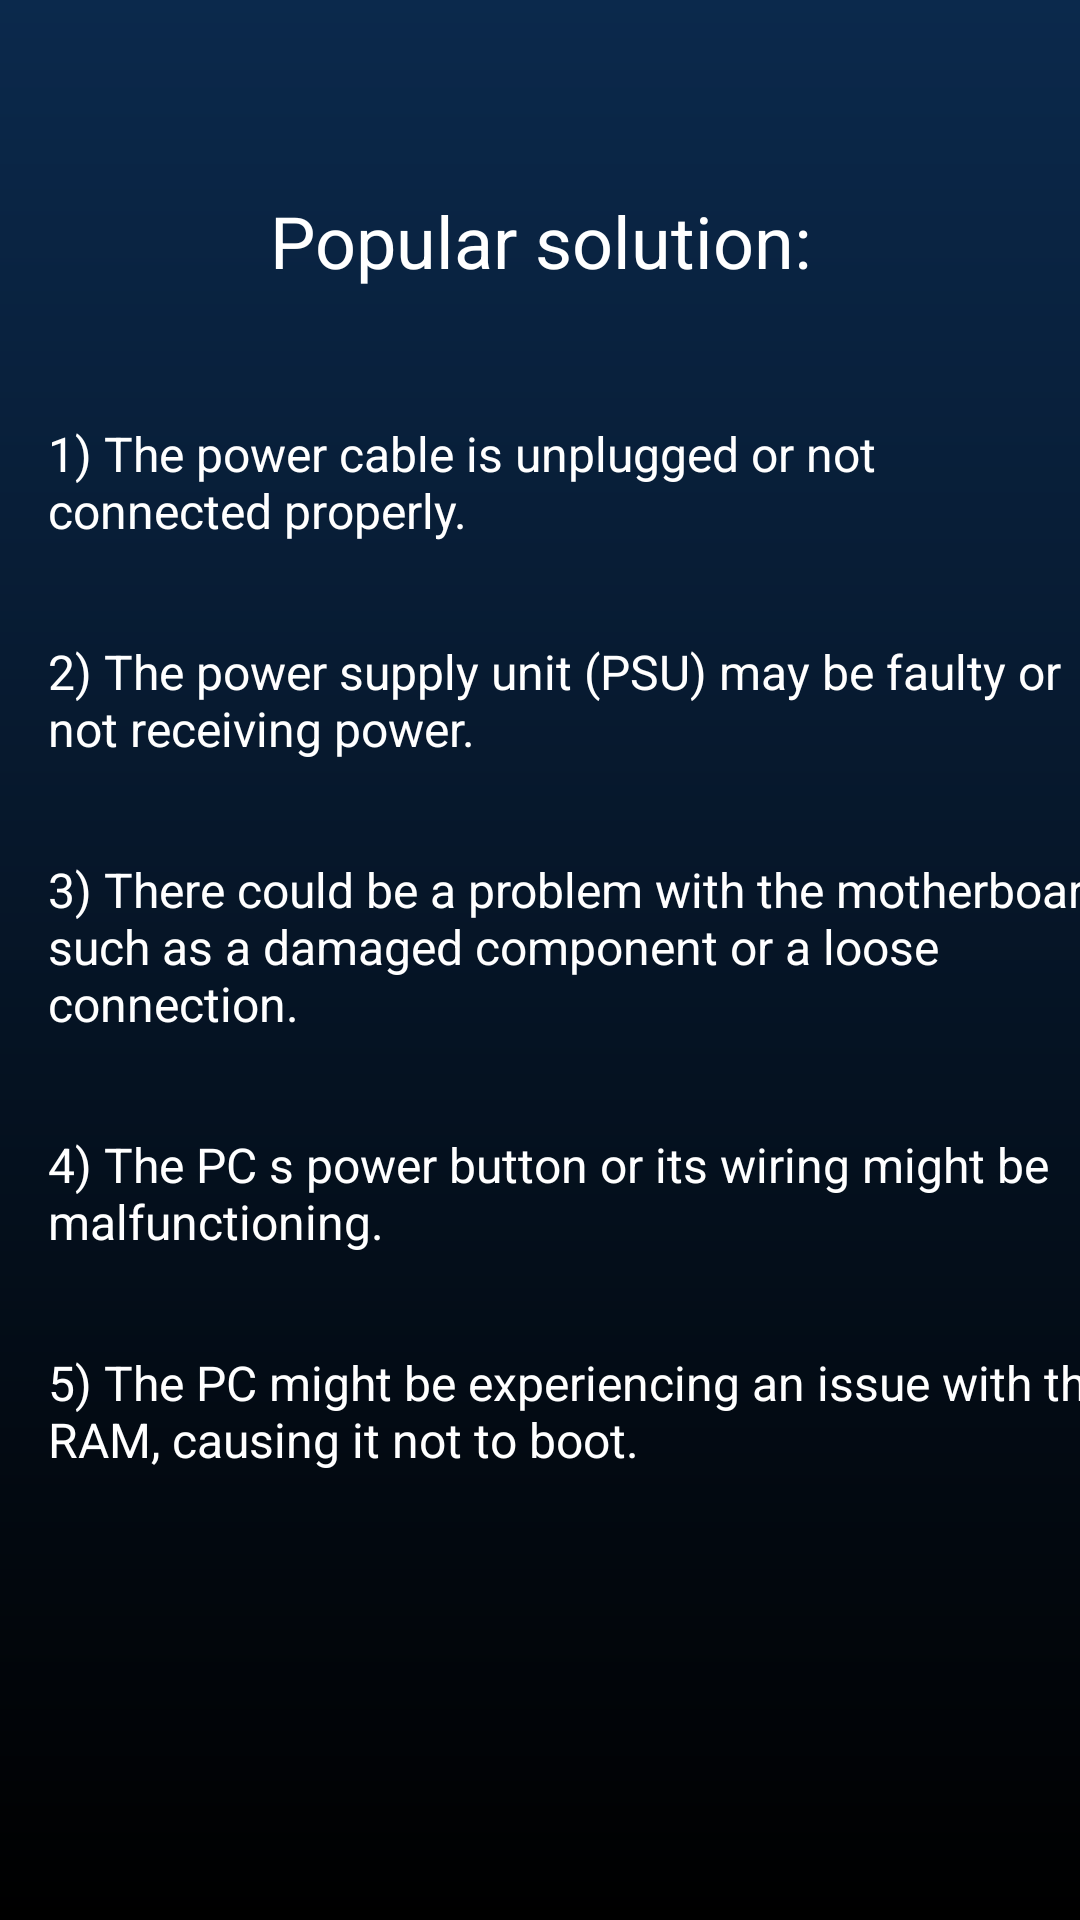

This screen was rendered from an Android layout file. Write that file and the resources it references.
<!-- AndroidManifest.xml: application theme Theme.MyApplication -->
<!-- res/layout/popular_problem5.xml -->
<?xml version="1.0" encoding="utf-8"?>
<androidx.constraintlayout.widget.ConstraintLayout
    xmlns:android="http://schemas.android.com/apk/res/android"
    xmlns:app="http://schemas.android.com/apk/res-auto"
    android:layout_width="match_parent"
    android:layout_height="match_parent"
    android:background="@drawable/gradient_background">

    <androidx.appcompat.widget.Toolbar
        android:id="@+id/toolbar"
        android:layout_width="0dp"
        android:layout_height="wrap_content"
        android:minHeight="?attr/actionBarSize"
        android:theme="?attr/actionBarTheme"
        app:layout_constraintEnd_toEndOf="parent"
        app:layout_constraintStart_toStartOf="parent"
        app:layout_constraintTop_toTopOf="parent">

        <RelativeLayout
            android:layout_width="wrap_content"
            android:layout_height="wrap_content"
            android:translationX="-14dp">

            <ImageView
                android:id="@+id/imageClose"
                android:layout_width="wrap_content"
                android:layout_height="wrap_content"
                android:padding="8dp"
                app:srcCompat="@drawable/baseline_arrow_back_24" />
        </RelativeLayout>

    </androidx.appcompat.widget.Toolbar>

    <TextView
        android:id="@+id/textView14"
        android:layout_width="wrap_content"
        android:layout_height="wrap_content"
        android:textColor="#FFFFFF"
        android:textSize="24sp"
        android:text="@string/prob_solution"
        app:layout_constraintEnd_toEndOf="parent"
        app:layout_constraintStart_toStartOf="parent"
        app:layout_constraintTop_toBottomOf="@+id/toolbar" />

    <TextView
        android:id="@+id/textView15"
        android:layout_width="match_parent"
        android:layout_height="wrap_content"
        android:layout_marginStart="16dp"
        android:layout_marginTop="44dp"
        android:textSize="16sp"
        android:textColor="#FFFFFF"
        android:text="@string/sol5.1"
        app:layout_constraintStart_toStartOf="parent"
        app:layout_constraintTop_toBottomOf="@+id/textView14" />

    <TextView
        android:id="@+id/textView16"
        android:layout_width="match_parent"
        android:layout_height="wrap_content"
        android:layout_marginStart="16dp"
        android:layout_marginTop="32dp"
        android:textSize="16sp"
        android:textColor="#FFFFFF"
        android:text="@string/sol5.2"
        app:layout_constraintStart_toStartOf="parent"
        app:layout_constraintTop_toBottomOf="@+id/textView15" />

    <TextView
        android:id="@+id/textView17"
        android:layout_width="wrap_content"
        android:layout_height="wrap_content"
        android:layout_marginStart="16dp"
        android:layout_marginTop="32dp"
        android:textSize="16sp"
        android:textColor="#FFFFFF"
        android:text="@string/sol5.3"
        app:layout_constraintStart_toStartOf="parent"
        app:layout_constraintTop_toBottomOf="@+id/textView16" />

    <TextView
        android:id="@+id/textView18"
        android:layout_width="wrap_content"
        android:layout_height="wrap_content"
        android:layout_marginStart="16dp"
        android:layout_marginTop="32dp"
        android:textSize="16sp"
        android:textColor="#FFFFFF"
        android:text="@string/sol5.4"
        app:layout_constraintStart_toStartOf="parent"
        app:layout_constraintTop_toBottomOf="@+id/textView17" />

    <TextView
        android:id="@+id/textView19"
        android:layout_width="wrap_content"
        android:layout_height="wrap_content"
        android:layout_marginStart="16dp"
        android:layout_marginTop="32dp"
        android:textSize="16sp"
        android:textColor="#FFFFFF"
        android:text="@string/sol5.5"
        app:layout_constraintStart_toStartOf="parent"
        app:layout_constraintTop_toBottomOf="@+id/textView18" />


</androidx.constraintlayout.widget.ConstraintLayout>
<!-- resources referenced by this layout -->
<resources>
  <!-- drawable gradient_background (drawable) -->
  <?xml version="1.0" encoding="utf-8"?>
  <shape xmlns:android="http://schemas.android.com/apk/res/android">
      <gradient
          android:startColor="#0B294C"
      android:endColor="#000000"
      android:angle="50"/>
  </shape>
  <string name="prob_solution">Popular solution:</string>
      First problem:
  <string name="sol5.1">1) The power cable is unplugged or not connected properly.</string>
  <string name="sol5.2">2) The power supply unit (PSU) may be faulty or not receiving power.</string>
  <string name="sol5.3">3) There could be a problem with the motherboard, such as a damaged component or a loose connection.</string>
  <string name="sol5.4">4) The PC s power button or its wiring might be malfunctioning.</string>
  <string name="sol5.5">5) The PC might be experiencing an issue with the RAM, causing it not to boot.</string>
  
      Button explanation for default user
  <style name="Theme.MyApplication" parent="Base.Theme.MyApplication" />
  <style name="Base.Theme.MyApplication" parent="Theme.Material3.DayNight.NoActionBar">
          <item name="android:statusBarColor">@android:color/black</item>
      </style>
</resources>
